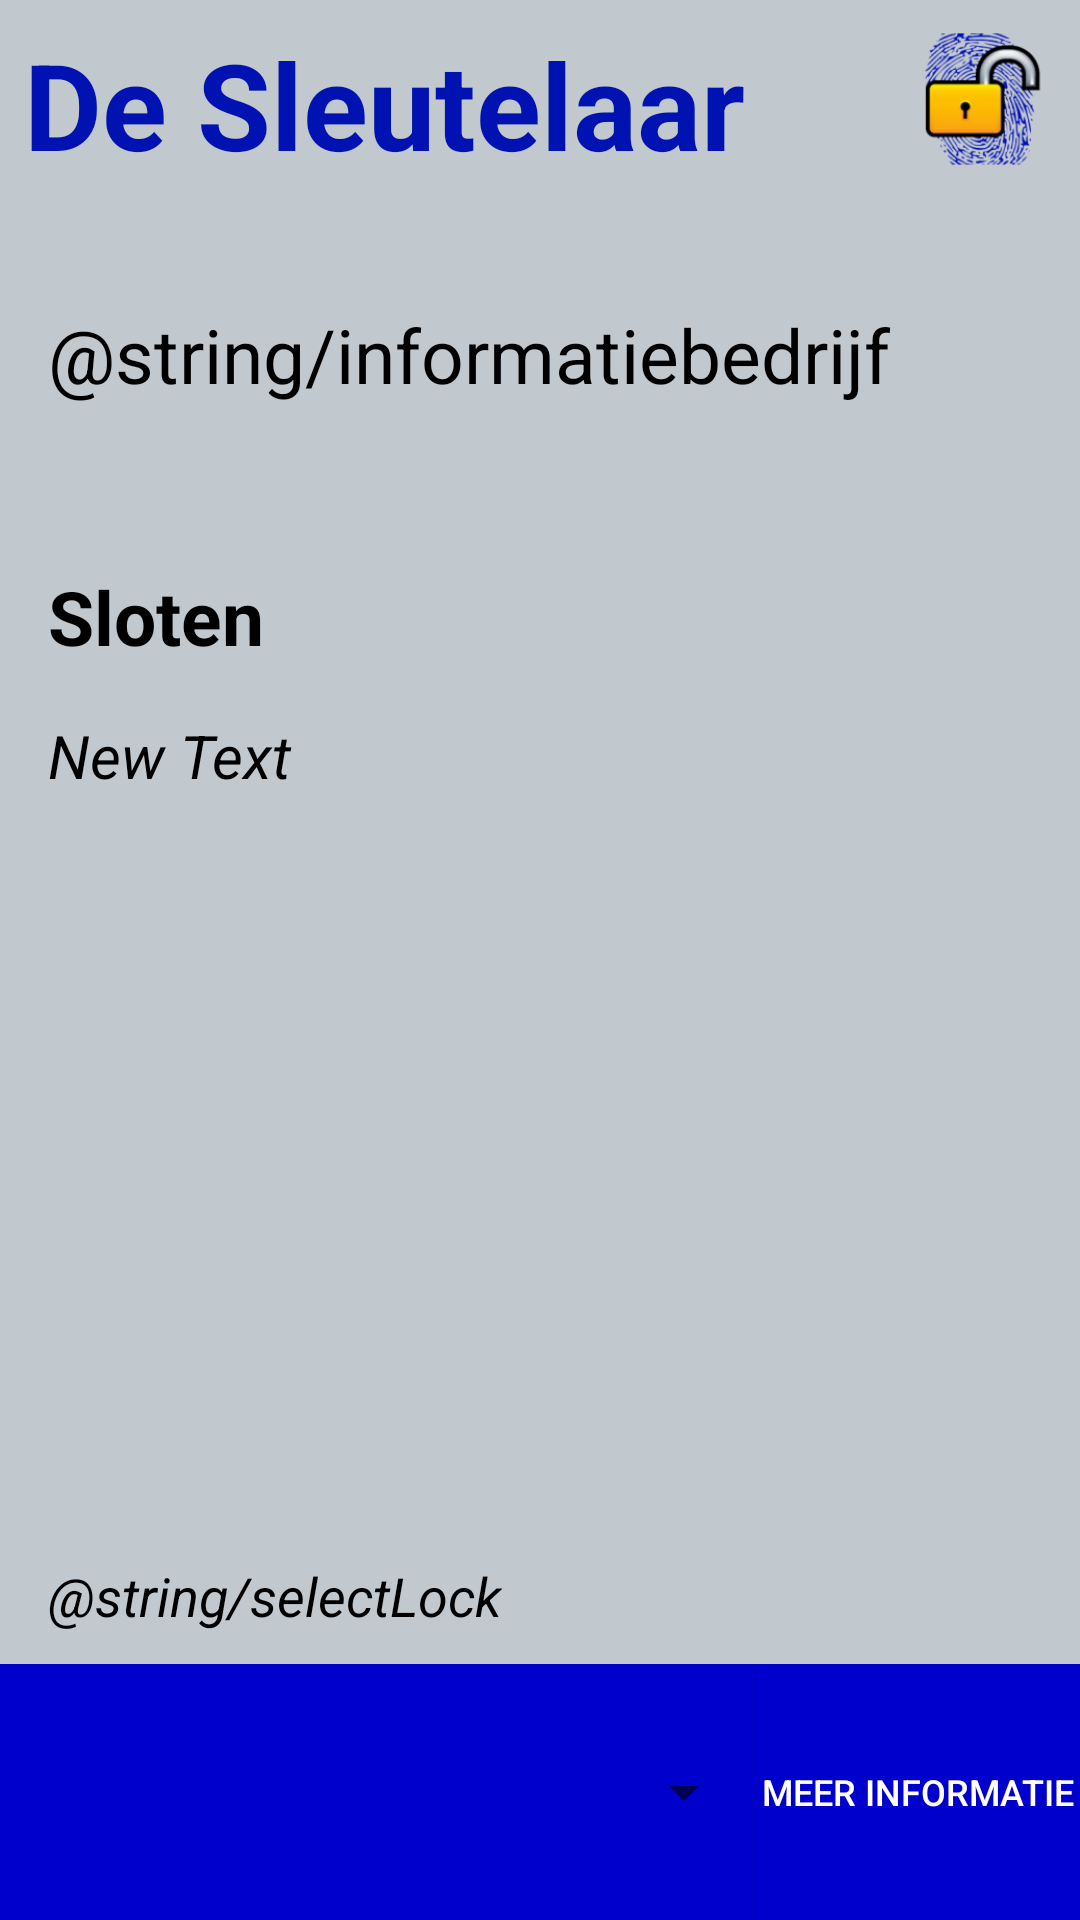

Here is an Android app screen rendered from its layout file. Give the layout XML and the strings, colors and styles it references.
<!-- AndroidManifest.xml: application theme AppTheme -->
<!-- res/layout/activity_main_menu.xml -->
<RelativeLayout xmlns:android="http://schemas.android.com/apk/res/android"
    xmlns:tools="http://schemas.android.com/tools"
    android:layout_width="fill_parent"
    android:layout_height="fill_parent"
    tools:context=".MainActivity">

    <LinearLayout
        android:layout_width="fill_parent"
        android:layout_height="fill_parent"
        android:background="#c1c8ce"
        android:orientation="vertical"
        android:weightSum="30">

        <LinearLayout
            android:layout_width="fill_parent"
            android:layout_height="fill_parent"
            android:layout_weight="13"
            android:background="#c1c8ce"
            android:gravity="right"
            android:orientation="vertical">

            <LinearLayout
                android:layout_width="fill_parent"
                android:layout_height="wrap_content"
                android:background="#c1c8ce"
                android:orientation="horizontal">

                <TextView
                    android:id="@+id/titleText"
                    android:layout_width="wrap_content"
                    android:layout_height="wrap_content"
                    android:layout_margin="8dp"
                    android:layout_weight="1"
                    android:autoText="false"
                    android:text="De Sleutelaar"
                    android:textColor="#0012b1"
                    android:textSize="40dp"
                    android:textStyle="bold" />

                <ImageView
                    android:id="@+id/imageView"
                    android:layout_width="50dp"
                    android:layout_height="50dp"
                    android:layout_margin="8dp"
                    android:background="@mipmap/sleutelaar_logo" />

            </LinearLayout>

        </LinearLayout>

        <LinearLayout
            android:layout_width="fill_parent"
            android:layout_height="fill_parent"
            android:layout_margin="8dp"
            android:layout_weight="4"
            android:background="#c1c8ce"
            android:orientation="vertical"
            android:weightSum="1">

            <TextView
                android:id="@+id/bedrijfInformatieTextView"
                android:layout_width="fill_parent"
                android:layout_height="wrap_content"
                android:layout_margin="8dp"
                android:layout_weight="0.14"
                android:text="@string/informatiebedrijf"
                android:textColor="#010000"
                android:textSize="25dp" />

            <TextView
                android:id="@+id/slotTitleTextView"
                android:layout_width="fill_parent"
                android:layout_height="wrap_content"
                android:layout_margin="8dp"
                android:layout_marginTop="16dp"
                android:text="Sloten"
                android:textColor="#010000"
                android:textSize="25dp"
                android:textStyle="bold" />

            <TextView
                android:id="@+id/slotenInformatieKort"
                android:layout_width="fill_parent"
                android:layout_height="wrap_content"
                android:layout_margin="8dp"
                android:layout_marginLeft="8dp"
                android:layout_marginTop="16dp"
                android:layout_weight="0.88"
                android:text="New Text"
                android:textColor="#010000"
                android:textIsSelectable="true"
                android:textSize="20dp"
                android:textStyle="italic" />


            <TextView
                android:id="@+id/Selecteer"
                android:layout_width="wrap_content"
                android:layout_height="wrap_content"
                android:layout_margin="8dp"
                android:layout_marginLeft="8dp"
                android:layout_marginTop="50dp"
                android:layout_weight="0.05"
                android:text="@string/selectLock"
                android:textColor="#010000"
                android:textIsSelectable="true"
                android:textSize="18dp"
                android:textStyle="italic" />

        </LinearLayout>

        <LinearLayout
            android:layout_width="fill_parent"
            android:layout_height="fill_parent"
            android:layout_weight="13"
            android:background="#0000cc"
            android:orientation="horizontal"
            android:textColor="#ffffffff"
            android:weightSum="10">

            <Spinner
                android:id="@+id/spinner"
                android:layout_width="fill_parent"
                android:layout_height="fill_parent"
                android:layout_marginLeft="35px"
                android:layout_weight="3"
                android:popupBackground="#0000cc"
                android:spinnerMode="dropdown"
                android:textColor="#ffffffff"
                android:textSize="20dp" />

            <Button
                android:id="@+id/nextButton"
                android:layout_width="fill_parent"
                android:layout_height="fill_parent"
                android:layout_weight="7"
                android:background="#0000cc"
                android:onClick="goToSlotenPage"
                android:text="Meer informatie"
                android:textColor="#ffffffff"
                android:textSize="12dp" />

        </LinearLayout>

    </LinearLayout>

</RelativeLayout>
<!-- resources referenced by this layout -->
<resources>
  <!-- mipmap sleutelaar_logo: png bitmap (mipmap-hdpi, 9854 bytes) -->
  <style name="AppTheme" parent="Theme.AppCompat.Light.DarkActionBar">
  
          
      </style>
</resources>
